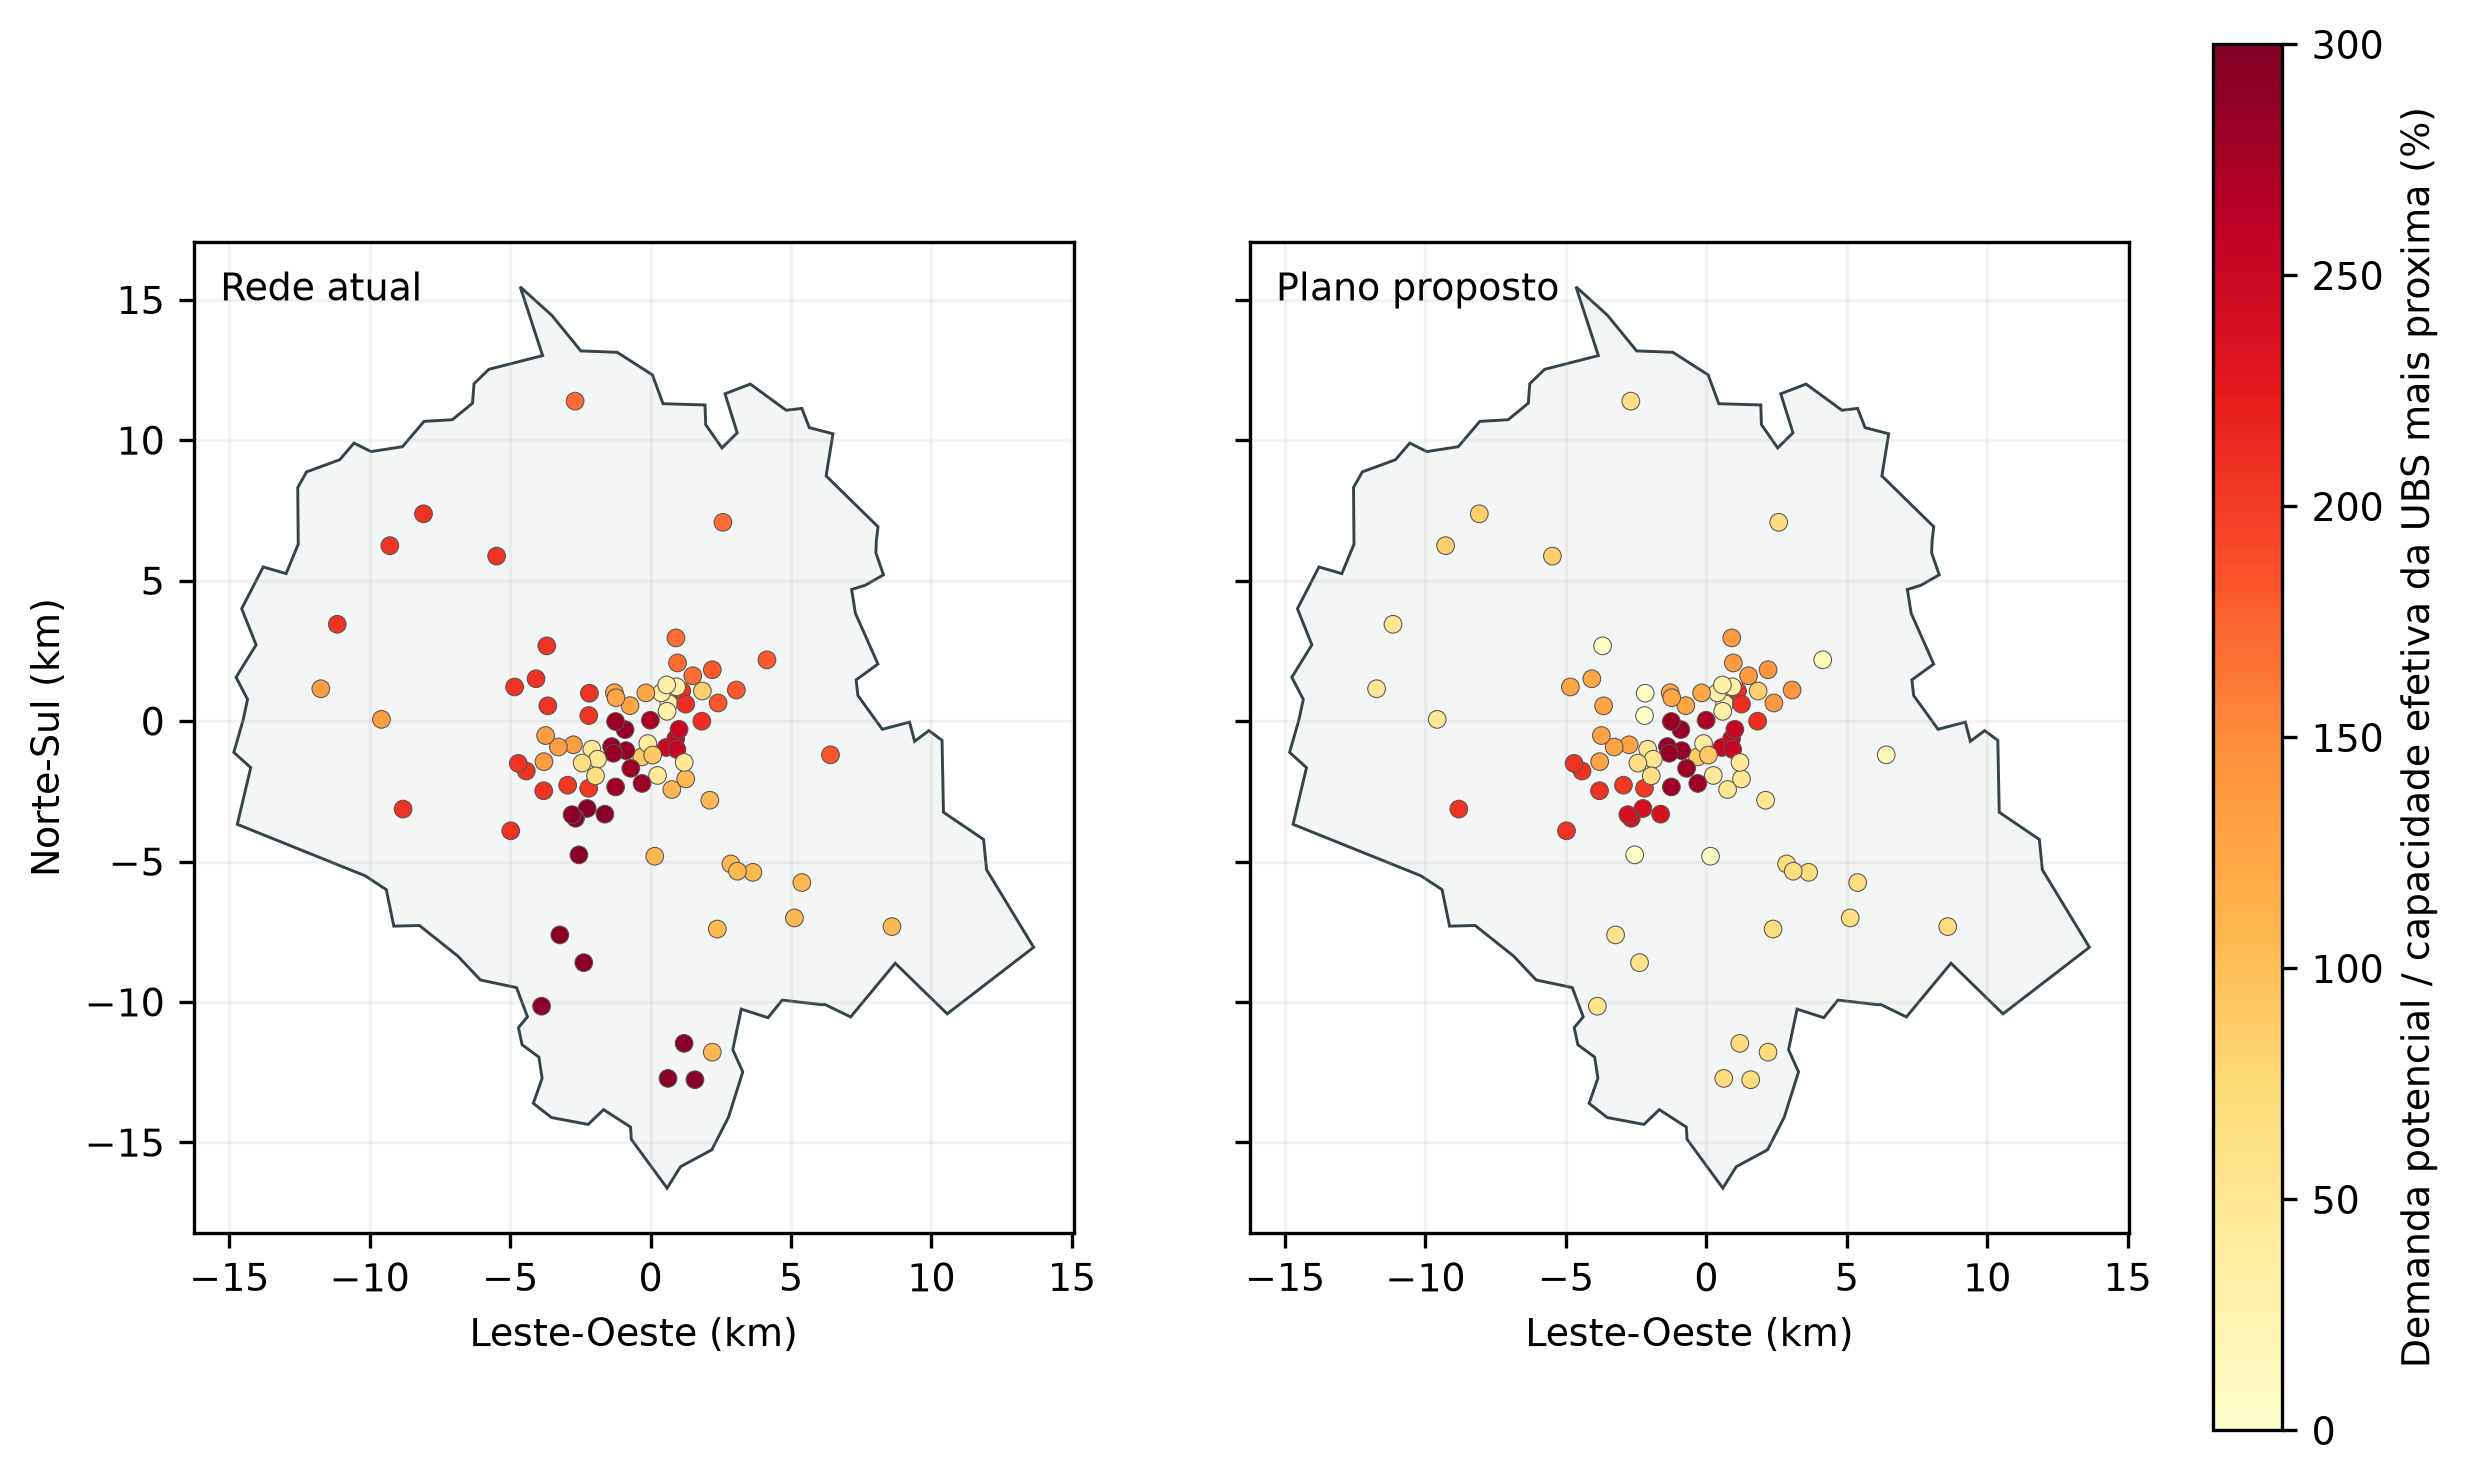

The table this chart was drawn from, first rows:
i; NM_BAIRRO; pessoas; lon; lat; ubs_atual; distancia_atual_km; ubs_plano; distancia_plano_km; pressao_atual_pct; pressao_plano_pct
1; Centro; 8185; -44.58; -20.07; UBS14; 0.2623; UBS14; 0.2623; 272.8; 272.8
2; Irmãos Auler; 2531; -44.56; -20.07; UBS18; 0.1023; UBS18; 0.1023; 84.37; 84.37
3; Olaria; 2546; -44.55; -20.07; UBS32; 0.59; UBS32; 0.59; 182.7; 141.1
4; Cidade Leonane; 1279; -44.55; -20.07; UBS32; 0.46; UBS32; 0.46; 182.7; 141.1
5; Vila Vilaça; 674; -44.57; -20.07; UBS26; 0.4984; UBS26; 0.4984; 210.4; 210.4
6; Vila Tavares; 570.8; -44.57; -20.07; UBS33; 0.02686; UBS33; 0.02686; 31.95; 31.95
7; Padre Eustáquio; 3337; -44.56; -20.07; UBS26; 0.1526; UBS26; 0.1526; 210.4; 210.4
8; Fazenda da Chácara; 37.27; -44.57; -20.07; UBS33; 0.464; UBS33; 0.464; 31.95; 31.95
9; Antunes; 238.5; -44.57; -20.06; UBS33; 0.6343; UBS33; 0.6343; 31.95; 31.95
10; Eldorado; 77.73; -44.57; -20.06; UBS33; 0.6548; UBS33; 0.6548; 31.95; 31.95
11; Vila Santiago; 34.07; -44.57; -20.07; UBS33; 0.3032; UBS33; 0.3032; 31.95; 31.95
12; Residencial Veredas; 2301; -44.56; -20.08; UBS26; 0.7927; UBS26; 0.7927; 210.4; 210.4
13; Lourdes; 5396; -44.57; -20.08; UBS21; 0.1104; UBS21; 0.1104; 251.6; 251.6
14; Vila Mozart; 239.6; -44.57; -20.08; UBS21; 0.4382; UBS21; 0.4382; 251.6; 251.6
15; Nova Vila Mozart; 1232; -44.57; -20.08; UBS21; 0.2876; UBS21; 0.2876; 251.6; 251.6
16; Fazenda Morro do Engenho; 1035; -44.57; -20.1; UBS24; 0.3877; UBS24; 0.3877; 107.4; 49.66
17; Vargem Verde; 394; -44.56; -20.09; UBS24; 0.2361; UBS24; 0.2361; 107.4; 49.66
18; Pio XII; 1034; -44.58; -20.09; UBS29; 0.1374; UBS29; 0.1374; 92.22; 92.22
19; Santo Antônio; 1189; -44.58; -20.08; UBS13; 0.3248; UBS13; 0.3248; 39.65; 39.65
20; Nogueira Machado; 1732; -44.58; -20.09; UBS29; 0.3862; UBS29; 0.3862; 92.22; 92.22
21; Residencial Morro do Sol; 1560; -44.58; -20.09; UBS23; 0.5042; UBS23; 0.5042; 280.1; 280.1
22; Nogueirinha; 741.1; -44.57; -20.09; UBS25; 0.7881; UBS25; 0.7881; 45.93; 45.93
23; Piedade; 2957; -44.58; -20.08; UBS28; 0.3594; UBS28; 0.3594; 283.9; 283.9
24; Cerqueira Lima; 2177; -44.58; -20.08; UBS28; 0.4132; UBS28; 0.4132; 283.9; 283.9
25; Belveder; 1669; -44.59; -20.08; UBS28; 0.7415; UBS28; 0.7415; 283.9; 283.9
26; Tropical; 350.3; -44.6; -20.07; UBS30; 0.9958; NOVA_33; 0.7971; 206.3; 5.795
27; Vila Nazaré; 814.6; -44.59; -20.08; UBS28; 0.4475; UBS28; 0.4475; 283.9; 283.9
28; Residencial Novo Horizonte; 899.8; -44.59; -20.09; UBS28; 0.5523; UBS28; 0.5523; 283.9; 283.9
29; Universitário; 584.6; -44.58; -20.07; UBS17; 0.7096; UBS17; 0.7096; 126; 126
30; das Graças; 2712; -44.58; -20.07; UBS17; 0.04303; UBS17; 0.04303; 126; 126
31; São Judas Tadeu; 382.3; -44.59; -20.07; UBS17; 0.764; UBS17; 0.764; 126; 126
32; Vila Augusto Chaves; 102.2; -44.59; -20.07; UBS17; 0.6175; UBS17; 0.6175; 126; 126
33; Residencial Victor Gonçalves de Souza; 319.5; -44.6; -20.07; UBS30; 1.393; NOVA_33; 0.0; 206.3; 5.795
34; Santa Mônica; 598.4; -44.56; -20.06; UBS20; 0.4932; UBS20; 0.4932; 169.6; 136.8
35; Conjunto Habitacional Jadir Marinho de F…; 3180; -44.57; -20.06; UBS20; 0.3383; UBS20; 0.3383; 169.6; 136.8
36; Santanense; 3485; -44.61; -20.07; UBS30; 0.7022; UBS30; 0.7022; 206.3; 126
37; Vila Santa Maria; 142.7; -44.61; -20.06; UBS30; 1.729; UBS30; 1.729; 206.3; 126
38; Chácara Quitão; 1178; -44.6; -20.08; UBS34; 0.5525; UBS34; 0.5525; 48.45; 48.45
39; Vila Washington; 275.8; -44.59; -20.09; UBS34; 0.1717; UBS34; 0.1717; 48.45; 48.45
40; Garcias; 3064; -44.6; -20.1; UBS16; 0.3929; UBS16; 0.3929; 202.1; 202.1
41; São Geraldo; 647.4; -44.6; -20.09; UBS31; 0.514; UBS31; 0.514; 64.6; 64.6
42; Alaíta; 64.96; -44.6; -20.08; UBS27; 0.9596; UBS27; 0.9596; 133.7; 127.8
43; Aeroporto; 3000; -44.6; -20.1; UBS16; 0.5283; UBS16; 0.5283; 202.1; 202.1
44; Residencial São Geraldo; 1291; -44.59; -20.09; UBS31; 0.42; UBS31; 0.42; 64.6; 64.6
45; Três Marias; 2672; -44.6; -20.1; UBS15; 0.109; UBS15; 0.109; 292; 237.9
46; Morada Nova; 6818; -44.59; -20.1; UBS23; 0.3508; UBS23; 0.3508; 280.1; 280.1
47; Cidade Nova; 3159; -44.59; -20.1; UBS15; 0.6028; UBS15; 0.6028; 292; 237.9
48; Residencial Santanense; 1426; -44.61; -20.08; UBS27; 0.4538; UBS27; 0.4538; 133.7; 127.8
49; Parque Jardim Santanense; 5929; -44.61; -20.09; UBS27; 0.289; UBS27; 0.289; 133.7; 127.8
50; São Bento; 633.6; -44.62; -20.09; UBS19; 0.7021; UBS19; 0.7021; 207.3; 207.3
51; Itaunense; 4264; -44.61; -20.1; UBS19; 0.3114; UBS19; 0.3114; 207.3; 207.3
52; Setor 313380805000108 (urbana); 273.7; -44.56; -20.19; UBS15; 10.42; NOVA_71; 0.9584; 292; 69.29
53; Setor 313380805000111 (rural); 146.9; -44.61; -20.17; UBS15; 7.305; NOVA_74; 2.158; 292; 54.73
54; Setor 313380805000112 (urbana); 363.1; -44.61; -20.14; UBS15; 4.685; NOVA_74; 1.305; 292; 54.73
55; Setor 313380805000115 (rural); 564.4; -44.66; -20.02; UBS30; 8.711; NOVA_55; 0.0; 206.3; 86.47
56; Setor 313380805000116 (rural); 271.5; -44.65; -20.01; UBS30; 8.838; NOVA_55; 1.651; 206.3; 86.47
57; Setor 313380805000118 (rural); 461.1; -44.6; -19.97; UBS20; 10.14; NOVA_61; 6.808; 169.6; 65.67
58; Setor 313380805000146 (urbana); 406.8; -44.55; -20.06; UBS32; 0.7744; UBS32; 0.7744; 182.7; 141.1
59; Setor 313380805000148 (urbana); 573.9; -44.54; -20.12; UBS24; 4.123; NOVA_90; 2.384; 107.4; 69
60; Setor 313380805000173 (urbana); 636.8; -44.56; -20.09; UBS25; 0.695; UBS25; 0.695; 45.93; 45.93
... 31 more rows
